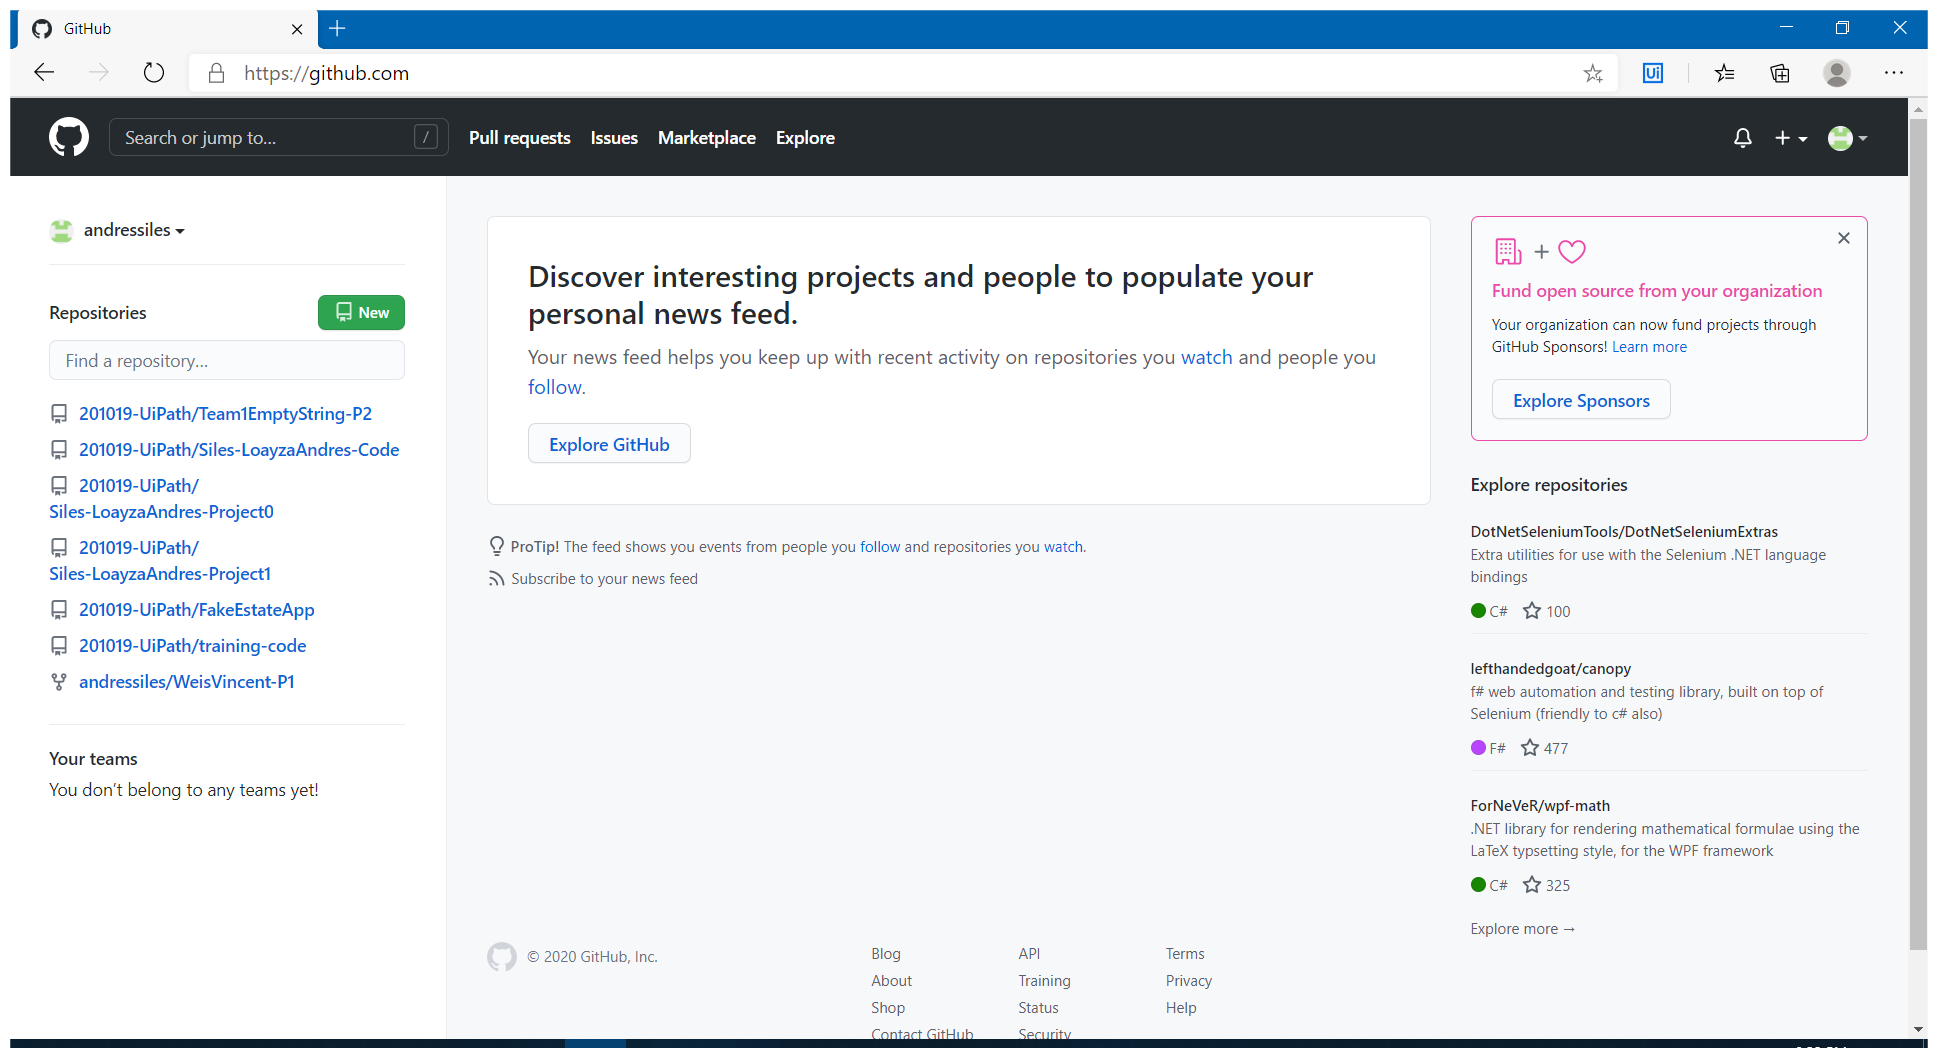
Task: Forks GitHub repositories to a GitHub organization. Requires a valid GitHub account, the name of the organization, and an xlsx/csv file containing the URLs for each repository to fork.
Workflow: Test_CloseAllApplications

Step 1: Use Browser Edge: GitHub in window 'GitHub' (msedge.exe)
